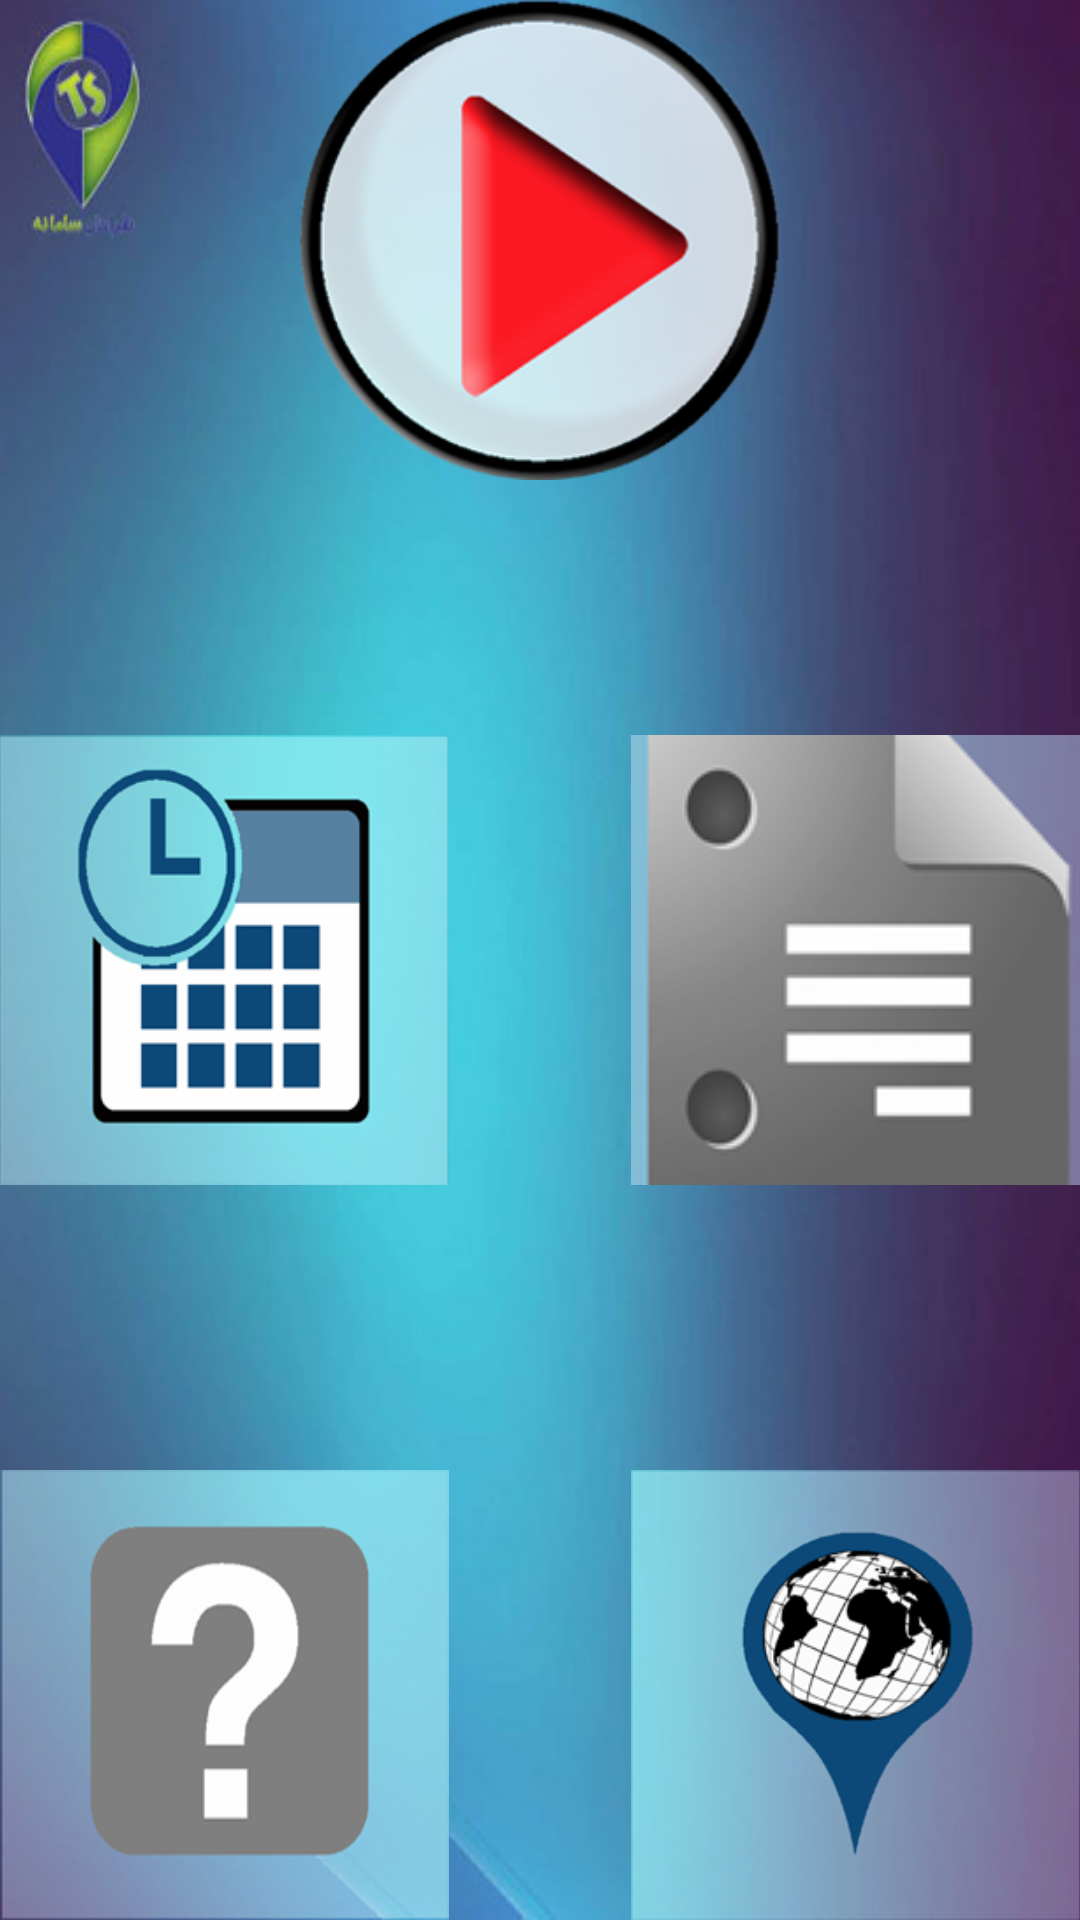

Produce the Android XML layout that renders to this screen, including the resource entries it uses.
<!-- AndroidManifest.xml: application theme AppTheme -->
<!-- res/layout/activity_home.xml -->
<RelativeLayout xmlns:android="http://schemas.android.com/apk/res/android"
    xmlns:tools="http://schemas.android.com/tools" android:layout_width="match_parent"
    android:layout_height="match_parent" android:paddingLeft="@dimen/activity_horizontal_margin"
    android:paddingRight="@dimen/activity_horizontal_margin"
    android:paddingTop="@dimen/activity_vertical_margin"
    android:paddingBottom="@dimen/activity_vertical_margin"
    tools:context="com.tstracker.tstracker.HomeActivity"
    android:id="@+id/lytMain"
    android:background="@drawable/bck">

    <ImageButton
        android:layout_width="150dp"
        android:layout_height="150dp"
        android:id="@+id/ibtnNews"
        android:src="@drawable/news_icon"
        android:onClick="NewsClick"
        android:background="@drawable/news_icon"
        android:layout_alignTop="@+id/ibtnSettings"
        android:layout_alignParentEnd="true" />

    <ImageButton
        android:layout_width="150dp"
        android:layout_height="150dp"
        android:id="@+id/ibtnSettings"
        android:background="@drawable/settings_icon"
        android:onClick="settings_Click"
        android:layout_centerVertical="true"
        android:layout_alignParentStart="true" />

    <ImageButton
        android:layout_width="150dp"
        android:layout_height="150dp"
        android:id="@+id/ibtnAbout"
        android:background="@drawable/aboutus"
        android:onClick="AboutClick"
        android:layout_gravity="right"
        android:layout_alignParentBottom="true"
        android:layout_alignParentStart="true" />

    <ImageButton
        android:layout_width="150dp"
        android:layout_height="150dp"
        android:id="@+id/ibtnMap"
        android:background="@drawable/map"
        android:onClick="btnMap_Click"
        android:layout_alignParentBottom="true"
        android:layout_alignParentEnd="true" />

    <ImageButton
        android:layout_width="160dp"
        android:layout_height="160dp"
        android:id="@+id/ibtnRun"
        android:background="@drawable/start"
        android:onClick="RunClick"
        android:layout_alignParentTop="true"
        android:layout_centerHorizontal="true" />
</RelativeLayout>
<!-- resources referenced by this layout -->
<resources>
  <!-- drawable aboutus: png bitmap (drawable, 29836 bytes) -->
  <!-- drawable bck: jpg bitmap (drawable, 22383 bytes) -->
  <!-- drawable map: png bitmap (drawable, 49593 bytes) -->
  <!-- drawable news_icon: png bitmap (drawable, 38611 bytes) -->
  <!-- drawable settings_icon: png bitmap (drawable, 31973 bytes) -->
  <!-- drawable start: png bitmap (drawable, 54553 bytes) -->
  <style name="AppTheme" parent="Theme.AppCompat.Light.DarkActionBar">
          
      </style>
</resources>
